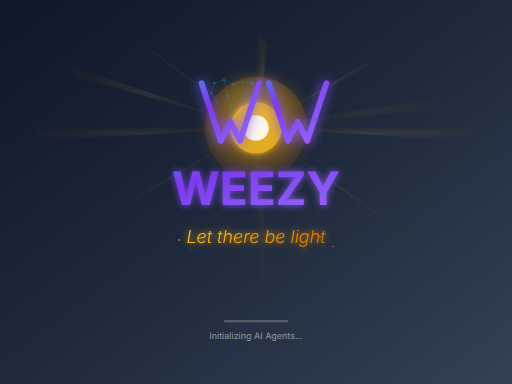
t = 0.00 s
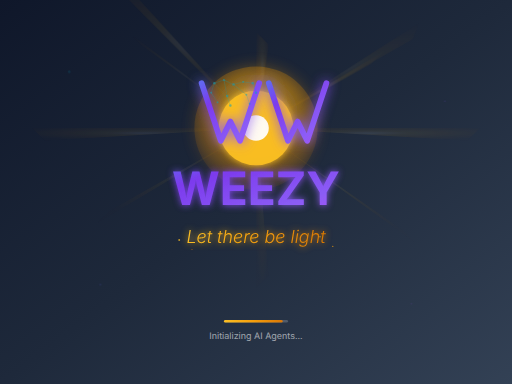
t = 1.63 s
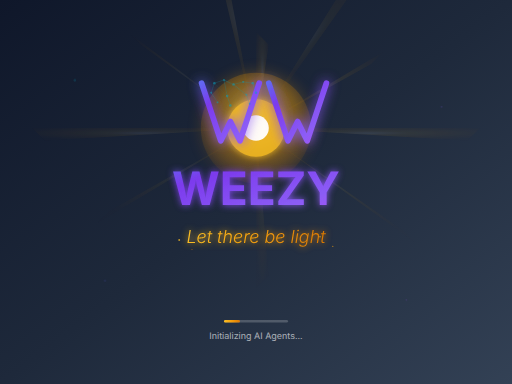
t = 3.38 s
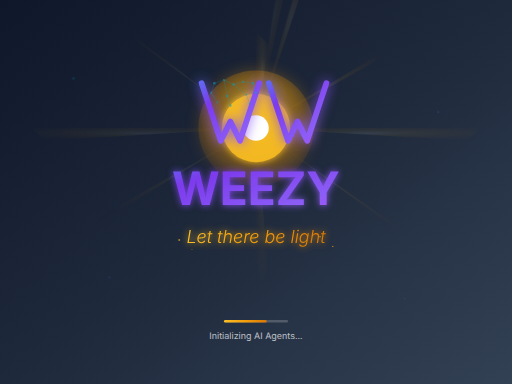
t = 5.00 s
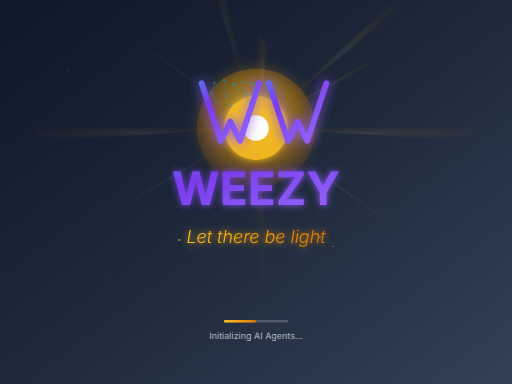
t = 6.75 s
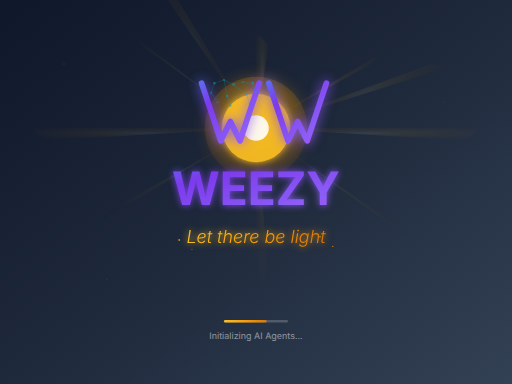
t = 8.00 s

The animated SVG that drew these frames (rendered in a browser with its animation timeline set to each time). Animation: 21 SMIL elements (animate=15,animateTransform=6); frames cover the first 8.00 s, repeats indefinitely.

<?xml version="1.0" encoding="UTF-8"?>
<svg width="800" height="600" viewBox="0 0 800 600" xmlns="http://www.w3.org/2000/svg">
  <defs>
    <!-- Enhanced gradients for the new tagline -->
    <radialGradient id="lightGradient" cx="50%" cy="40%" r="60%">
      <stop offset="0%" style="stop-color:#ffffff;stop-opacity:0.8" />
      <stop offset="30%" style="stop-color:#fbbf24;stop-opacity:0.6" />
      <stop offset="60%" style="stop-color:#f59e0b;stop-opacity:0.4" />
      <stop offset="100%" style="stop-color:#d97706;stop-opacity:0.1" />
    </radialGradient>
    
    <linearGradient id="backgroundGradient" x1="0%" y1="0%" x2="100%" y2="100%">
      <stop offset="0%" style="stop-color:#0f172a;stop-opacity:1" />
      <stop offset="50%" style="stop-color:#1e293b;stop-opacity:1" />
      <stop offset="100%" style="stop-color:#334155;stop-opacity:1" />
    </linearGradient>
    
    <linearGradient id="weezyGradient" x1="0%" y1="0%" x2="100%" y2="100%">
      <stop offset="0%" style="stop-color:#6366f1;stop-opacity:1" />
      <stop offset="25%" style="stop-color:#7c3aed;stop-opacity:1" />
      <stop offset="75%" style="stop-color:#8b5cf6;stop-opacity:1" />
      <stop offset="100%" style="stop-color:#a855f7;stop-opacity:1" />
    </linearGradient>
    
    <linearGradient id="taglineGradient" x1="0%" y1="0%" x2="100%" y2="0%">
      <stop offset="0%" style="stop-color:#fbbf24;stop-opacity:1" />
      <stop offset="50%" style="stop-color:#f59e0b;stop-opacity:1" />
      <stop offset="100%" style="stop-color:#d97706;stop-opacity:1" />
    </linearGradient>
    
    <linearGradient id="neuralGradient" x1="0%" y1="0%" x2="100%" y2="100%">
      <stop offset="0%" style="stop-color:#06b6d4;stop-opacity:0.8" />
      <stop offset="100%" style="stop-color:#0891b2;stop-opacity:0.6" />
    </linearGradient>
    
    <!-- Light ray effects -->
    <filter id="lightGlow" x="-50%" y="-50%" width="200%" height="200%">
      <feGaussianBlur stdDeviation="12" result="coloredBlur"/>
      <feMerge> 
        <feMergeNode in="coloredBlur"/>
        <feMergeNode in="SourceGraphic"/>
      </feMerge>
    </filter>
    
    <filter id="softGlow" x="-50%" y="-50%" width="200%" height="200%">
      <feGaussianBlur stdDeviation="6" result="coloredBlur"/>
      <feMerge> 
        <feMergeNode in="coloredBlur"/>
        <feMergeNode in="SourceGraphic"/>
      </feMerge>
    </filter>
    
    <!-- Animated light rays -->
    <defs>
      <path id="lightRay1" d="M 400 200 L 100 100 L 120 120 Z" fill="url(#lightGradient)" opacity="0.3">
        <animateTransform attributeName="transform" type="rotate" 
                         values="0 400 200; 360 400 200" dur="20s" repeatCount="indefinite"/>
      </path>
      <path id="lightRay2" d="M 400 200 L 700 150 L 680 170 Z" fill="url(#lightGradient)" opacity="0.2">
        <animateTransform attributeName="transform" type="rotate" 
                         values="0 400 200; -360 400 200" dur="25s" repeatCount="indefinite"/>
      </path>
    </defs>
  </defs>
  
  <!-- Dark background -->
  <rect x="0" y="0" width="800" height="600" fill="url(#backgroundGradient)"/>
  
  <!-- Animated light rays emanating from center -->
  <g opacity="0.4">
    <use href="#lightRay1"/>
    <use href="#lightRay2"/>
    
    <!-- Additional static light rays -->
    <path d="M 400 200 L 200 50 L 220 70 Z" fill="url(#lightGradient)" opacity="0.2"/>
    <path d="M 400 200 L 600 80 L 580 100 Z" fill="url(#lightGradient)" opacity="0.3"/>
    <path d="M 400 200 L 150 350 L 170 330 Z" fill="url(#lightGradient)" opacity="0.2"/>
    <path d="M 400 200 L 650 380 L 630 360 Z" fill="url(#lightGradient)" opacity="0.25"/>
    <path d="M 400 200 L 400 50 L 420 70 Z" fill="url(#lightGradient)" opacity="0.3"/>
    <path d="M 400 200 L 400 450 L 420 430 Z" fill="url(#lightGradient)" opacity="0.2"/>
    <path d="M 400 200 L 50 200 L 70 220 Z" fill="url(#lightGradient)" opacity="0.25"/>
    <path d="M 400 200 L 750 200 L 730 220 Z" fill="url(#lightGradient)" opacity="0.3"/>
  </g>
  
  <!-- Central light source -->
  <circle cx="400" cy="200" r="80" fill="url(#lightGradient)" opacity="0.6" filter="url(#lightGlow)">
    <animate attributeName="r" values="80;100;80" dur="4s" repeatCount="indefinite"/>
    <animate attributeName="opacity" values="0.6;0.8;0.6" dur="4s" repeatCount="indefinite"/>
  </circle>
  
  <!-- Smaller pulsing light -->
  <circle cx="400" cy="200" r="40" fill="#fbbf24" opacity="0.8" filter="url(#softGlow)">
    <animate attributeName="r" values="40;60;40" dur="3s" repeatCount="indefinite"/>
    <animate attributeName="opacity" values="0.8;1;0.8" dur="3s" repeatCount="indefinite"/>
  </circle>
  
  <!-- Core bright light -->
  <circle cx="400" cy="200" r="20" fill="#ffffff" opacity="0.9">
    <animate attributeName="opacity" values="0.9;1;0.9" dur="2s" repeatCount="indefinite"/>
  </circle>
  
  <!-- WEEZY Logo positioned above the light -->
  <g transform="translate(300, 100)">
    <!-- W letterform with enhanced styling -->
    <g transform="scale(1.5)">
      <path d="M 10 20 L 30 80 L 40 60 L 50 80 L 70 20" 
            stroke="url(#weezyGradient)" 
            stroke-width="6" 
            fill="none" 
            stroke-linecap="round" 
            stroke-linejoin="round"
            filter="url(#softGlow)"/>
      
      <path d="M 80 20 L 100 80 L 110 60 L 120 80 L 140 20" 
            stroke="url(#weezyGradient)" 
            stroke-width="6" 
            fill="none" 
            stroke-linecap="round" 
            stroke-linejoin="round"
            filter="url(#softGlow)"/>
    </g>
    
    <!-- Neural network overlay on logo -->
    <g transform="translate(20, 20)" opacity="0.7">
      <!-- Neural nodes -->
      <circle cx="15" cy="10" r="2" fill="url(#neuralGradient)"/>
      <circle cx="30" cy="5" r="1.5" fill="url(#neuralGradient)"/>
      <circle cx="45" cy="12" r="2" fill="url(#neuralGradient)"/>
      <circle cx="60" cy="8" r="1.5" fill="url(#neuralGradient)"/>
      <circle cx="75" cy="10" r="2" fill="url(#neuralGradient)"/>
      
      <circle cx="10" cy="25" r="1.5" fill="url(#neuralGradient)"/>
      <circle cx="35" cy="30" r="2" fill="url(#neuralGradient)"/>
      <circle cx="65" cy="28" r="1.5" fill="url(#neuralGradient)"/>
      <circle cx="80" cy="25" r="2" fill="url(#neuralGradient)"/>
      
      <circle cx="20" cy="40" r="1.5" fill="url(#neuralGradient)"/>
      <circle cx="40" cy="45" r="2" fill="url(#neuralGradient)"/>
      <circle cx="70" cy="42" r="1.5" fill="url(#neuralGradient)"/>
      
      <!-- Neural connections -->
      <line x1="15" y1="10" x2="30" y2="5" stroke="url(#neuralGradient)" stroke-width="1" opacity="0.6"/>
      <line x1="30" y1="5" x2="45" y2="12" stroke="url(#neuralGradient)" stroke-width="1" opacity="0.6"/>
      <line x1="45" y1="12" x2="60" y2="8" stroke="url(#neuralGradient)" stroke-width="1" opacity="0.6"/>
      <line x1="60" y1="8" x2="75" y2="10" stroke="url(#neuralGradient)" stroke-width="1" opacity="0.6"/>
      
      <line x1="15" y1="10" x2="10" y2="25" stroke="url(#neuralGradient)" stroke-width="1" opacity="0.6"/>
      <line x1="30" y1="5" x2="35" y2="30" stroke="url(#neuralGradient)" stroke-width="1" opacity="0.6"/>
      <line x1="45" y1="12" x2="65" y2="28" stroke="url(#neuralGradient)" stroke-width="1" opacity="0.6"/>
      <line x1="75" y1="10" x2="80" y2="25" stroke="url(#neuralGradient)" stroke-width="1" opacity="0.6"/>
      
      <line x1="10" y1="25" x2="20" y2="40" stroke="url(#neuralGradient)" stroke-width="1" opacity="0.6"/>
      <line x1="35" y1="30" x2="40" y2="45" stroke="url(#neuralGradient)" stroke-width="1" opacity="0.6"/>
      <line x1="65" y1="28" x2="70" y2="42" stroke="url(#neuralGradient)" stroke-width="1" opacity="0.6"/>
      
      <!-- Cross connections for complexity -->
      <line x1="15" y1="10" x2="35" y2="30" stroke="url(#neuralGradient)" stroke-width="0.5" opacity="0.4"/>
      <line x1="30" y1="5" x2="65" y2="28" stroke="url(#neuralGradient)" stroke-width="0.5" opacity="0.4"/>
      <line x1="45" y1="12" x2="20" y2="40" stroke="url(#neuralGradient)" stroke-width="0.5" opacity="0.4"/>
    </g>
  </g>
  
  <!-- WEEZY Text -->
  <text x="400" y="320" text-anchor="middle" 
        font-family="Inter, Arial, sans-serif" 
        font-size="72" 
        font-weight="700" 
        fill="url(#weezyGradient)"
        filter="url(#softGlow)">
    WEEZY
  </text>
  
  <!-- "Let there be light" tagline with elegant styling -->
  <text x="400" y="380" text-anchor="middle" 
        font-family="Inter, Arial, sans-serif" 
        font-size="28" 
        font-weight="300" 
        font-style="italic"
        fill="url(#taglineGradient)"
        filter="url(#softGlow)">
    Let there be light
  </text>
  
  <!-- Subtle sparkle effects around the tagline -->
  <g opacity="0.8">
    <circle cx="280" cy="375" r="1.5" fill="#fbbf24">
      <animate attributeName="opacity" values="0.8;1;0.8" dur="2.5s" repeatCount="indefinite"/>
    </circle>
    <circle cx="520" cy="385" r="1" fill="#f59e0b">
      <animate attributeName="opacity" values="0.8;1;0.8" dur="3s" repeatCount="indefinite" begin="0.5s"/>
    </circle>
    <circle cx="300" cy="390" r="0.8" fill="#d97706">
      <animate attributeName="opacity" values="0.8;1;0.8" dur="2s" repeatCount="indefinite" begin="1s"/>
    </circle>
    <circle cx="500" cy="370" r="1.2" fill="#fbbf24">
      <animate attributeName="opacity" values="0.8;1;0.8" dur="2.8s" repeatCount="indefinite" begin="1.5s"/>
    </circle>
  </g>
  
  <!-- Loading indicator at bottom -->
  <g transform="translate(350, 500)">
    <rect x="0" y="0" width="100" height="4" rx="2" fill="rgba(255,255,255,0.2)"/>
    <rect x="0" y="0" width="0" height="4" rx="2" fill="url(#taglineGradient)">
      <animate attributeName="width" values="0;100;0" dur="3s" repeatCount="indefinite"/>
    </rect>
  </g>
  
  <!-- Loading text -->
  <text x="400" y="530" text-anchor="middle" 
        font-family="Inter, Arial, sans-serif" 
        font-size="14" 
        font-weight="400" 
        fill="rgba(255,255,255,0.7)">
    Initializing AI Agents...
    <animate attributeName="opacity" values="0.7;1;0.7" dur="2s" repeatCount="indefinite"/>
  </text>
  
  <!-- Floating particles for ambiance -->
  <g opacity="0.3">
    <circle cx="100" cy="100" r="2" fill="#06b6d4">
      <animateTransform attributeName="transform" type="translate" 
                       values="0,0; 20,30; 0,0" dur="8s" repeatCount="indefinite"/>
      <animate attributeName="opacity" values="0.3;0.6;0.3" dur="8s" repeatCount="indefinite"/>
    </circle>
    <circle cx="700" cy="150" r="1.5" fill="#8b5cf6">
      <animateTransform attributeName="transform" type="translate" 
                       values="0,0; -15,25; 0,0" dur="10s" repeatCount="indefinite"/>
      <animate attributeName="opacity" values="0.3;0.7;0.3" dur="10s" repeatCount="indefinite"/>
    </circle>
    <circle cx="150" cy="450" r="1.8" fill="#6366f1">
      <animateTransform attributeName="transform" type="translate" 
                       values="0,0; 25,-20; 0,0" dur="12s" repeatCount="indefinite"/>
      <animate attributeName="opacity" values="0.3;0.5;0.3" dur="12s" repeatCount="indefinite"/>
    </circle>
    <circle cx="650" cy="480" r="1.2" fill="#a855f7">
      <animateTransform attributeName="transform" type="translate" 
                       values="0,0; -20,-15; 0,0" dur="9s" repeatCount="indefinite"/>
      <animate attributeName="opacity" values="0.3;0.8;0.3" dur="9s" repeatCount="indefinite"/>
    </circle>
  </g>
</svg>